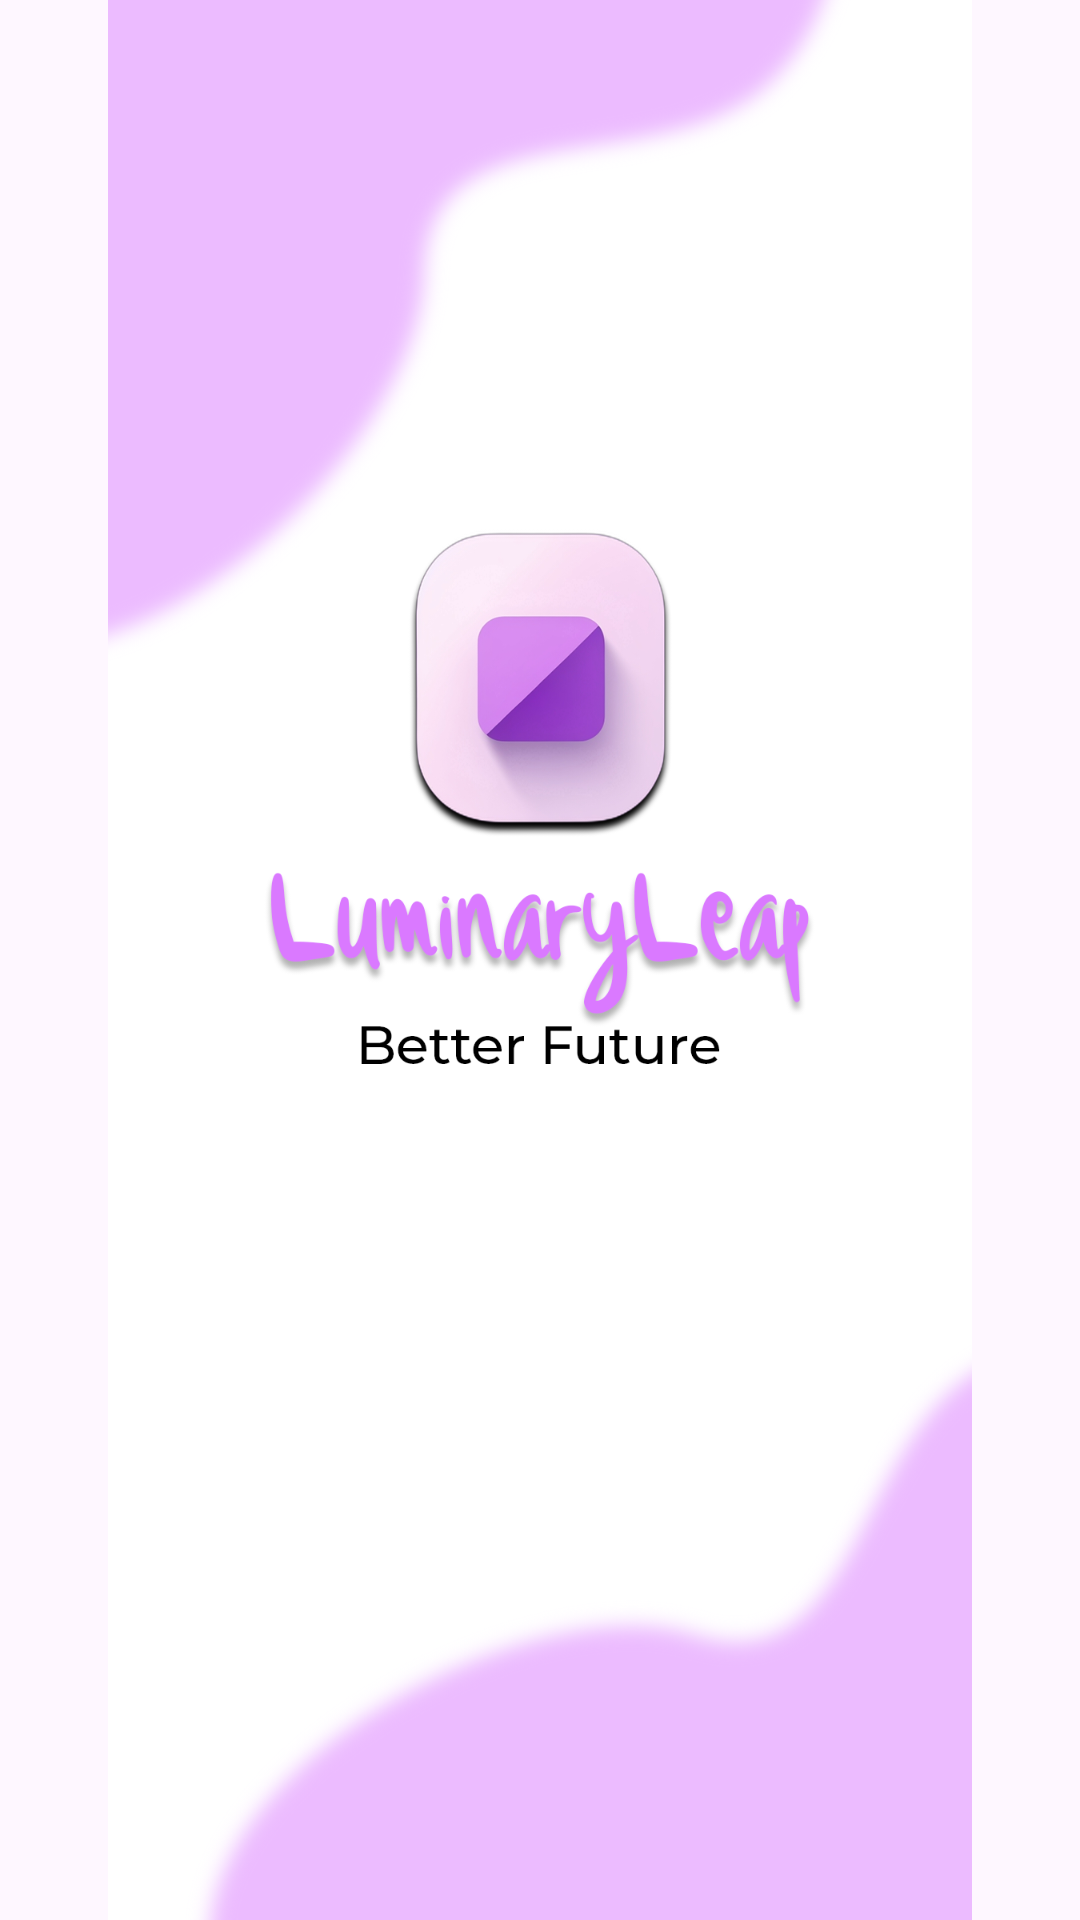

Android layout source for this screen:
<!-- AndroidManifest.xml: application theme Theme.LuminaryLeap -->
<!-- res/layout/splashscreen.xml -->
<?xml version="1.0" encoding="utf-8"?>
<RelativeLayout xmlns:android="http://schemas.android.com/apk/res/android"
    xmlns:app="http://schemas.android.com/apk/res-auto"
    android:layout_width="match_parent"
    android:layout_height="match_parent">


    <ImageView
        android:id="@+id/SplashScreenBg"
        android:layout_width="wrap_content"
        android:layout_height="wrap_content"
        android:contentDescription="@string/SplashScreen"
        app:srcCompat="@drawable/SplashScreen" />
</RelativeLayout>
<!-- resources referenced by this layout -->
<resources>
  <!-- drawable SplashScreen: png bitmap (drawable, 271390 bytes) -->
  <string name="SplashScreen">BSplashScreen Background</string>
  <style name="Theme.LuminaryLeap" parent="Base.Theme.LuminaryLeap" />
  <style name="Base.Theme.LuminaryLeap" parent="Theme.Material3.DayNight.NoActionBar">
          
          
      </style>
</resources>
